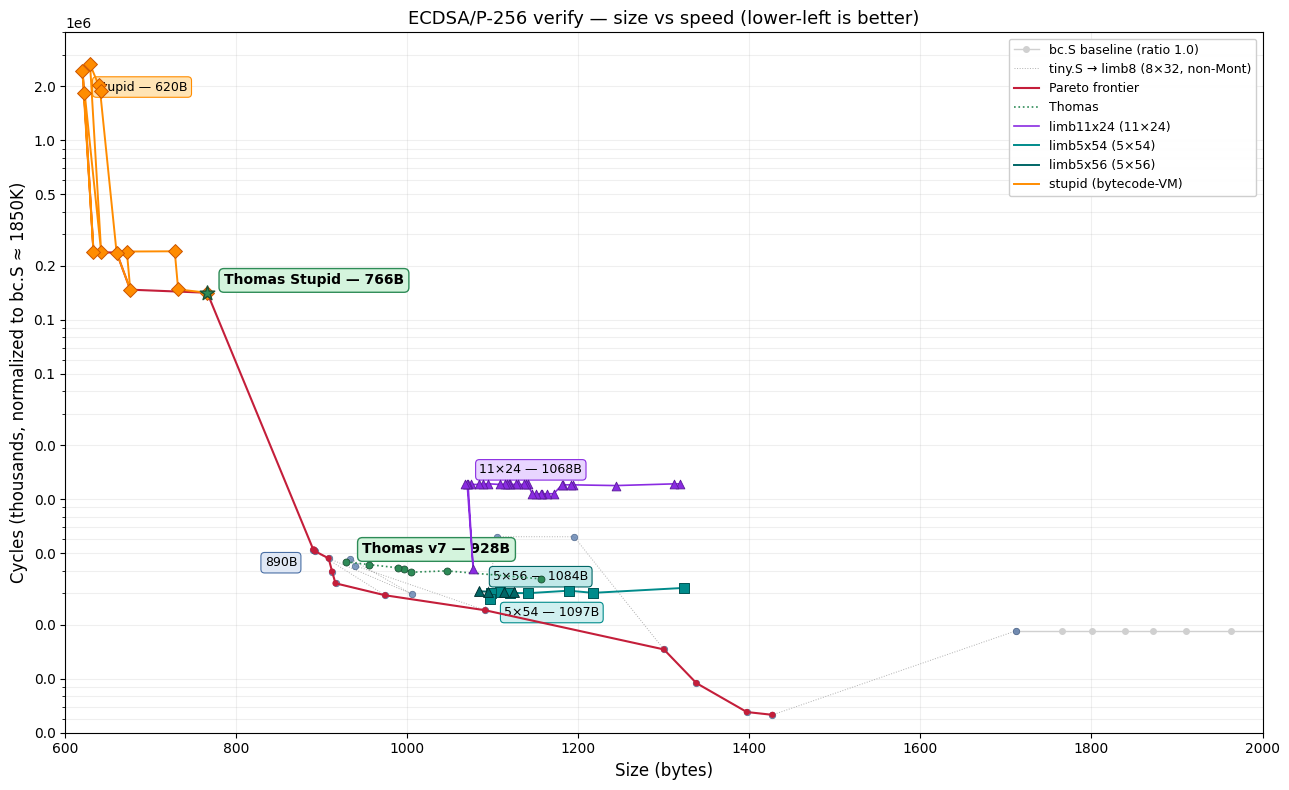

The file beside this chart, header and first rows:
track, commit, bytes, cycles, note
limb8, b51fb24, 932, 4686000, fe_from_be: push 4;pop rcx → mov cl
limb8, b5c8326, 930, 4686000, op6/op7 sense via opcode bit0: xor al
limb8, 429e09e, 926, 4686000, bt slot4=n−2: bc_v1 reorder keeps cN in …
limb8, ca8d294, 922, 4686000, r12=&.Ljt hoisted to verify + bytecode→.…
limb8, b11ebda, 920, 4686000, bcrun_off: lea directly into rbx after s…
limb8, 2f5d9a9, 916, 4686000, block-copy 24 qw (was 12): rdi lands AT …
limb8, 17e1c1e, 915, 4686000, lea [r14+rsi*8-128] replaces imul+add: r…
limb8, a9f95b3, 914, 4686000, bc_run: mov eax
limb8, 9bd05db, 913, 4686000, hv_len check: sub r9
limb8, 92f0fd1, 912, 4686000, .Lop3: push 4;pop rcx. CF=0 on all entri…
limb8, 8c4e26d, 908, 4686000, Drop .Lop5p: geq_p = op5 s1=8 (decoder r…
limb8, 797bc4f, 904, 5165000, .Lop3: dec;jnz→loop (both). Preserves CF…
limb8, 37176ed, 903, 5200000, INV dst=slot5: bt [rdi-32] drops REX (wa…
limb8, 93ceaad, 898, 5134000, fe_from_be_pair: call fe_from_be falls t…
limb8, 15e27f7, 912, 3954000, DEFAULT build (64-bit product). DOMINATE…
limb8, 15e27f7, 970, 3470000, SOLINAS_P build. Same shared-code shrink…
limb8, 9e717ab, 916, 3401000, DEFAULT: #ifdef .Lop3 loop→dec;jnz. +4 B…
limb8, 9e717ab, 974, 2917000, SOLINAS_P: same #ifdef. +4 B −553K cyc (…
limb8, d05d1a6, 897, 5134000, bc_run: mov al (4B) not movzx (5B) for t…
limb8, d3e0868, 893, 5134000, .Lop6: repe scasq (3B) replaces or-loop …
limb8, 8a109b1, 892, 5134000, fe_mul_m: tail-jmp to .Lop3. pop rbp/rbx…
limb8, db6dad8, 891, 5242000, bc_run: bcptr in rsi via lodsw. Drops ad…
limb8, 8eb4e3c, 890, 5245000, .Lf2: stc;jmp .Lsbb (3B) reuses success …
limb11x24, a1f8ce0, 158, 0, fe_mul11 standalone (103/103 unit test)
limb11x24, 1260a47, 1488, 0, PHASE 1 BASELINE — 607/607 pass. Not gol…
limb11x24, 89f89c2, 1319, 12185000, Phase 2 grind: −169 B. Chaining + .Lcp s…
limb11x24, 6de9a83, 1312, 12185000, CIOS merge in fe_mul11 (schoolbook+reduc…
limb11x24, 670e5e0, 1254, 0, Slot reshuffle: constants chain 9-11; r
limb11x24, 387114e, 1244, 11920000, ZERO op: bc_v1 tail does acc=(0:1:0); pt…
limb11x24, d1a05bc, 1219, 0, PROJECTIVE R-CANCELLATION: cR2_p dropped…
limb11x24, fec3c0d, 1201, 0, Full-chain decodes (zero lea's post-Qx);…
limb11x24, 4777e87, 1194, 12030000, CHKNZ=call CHKZ+xor ebp
limb11x24, 206341d, 1191, 12030000, Speculative setup before checks → tail j…
limb11x24, 6ed59f9, 1182, 12030000, fe_mul11 b on stack (no r12) — limb5 age…
limb11x24, 0b4faf3, 1181, 12030000, fe_mul11: drop lea r8 via [rsi+r9+K*8] d…
limb11x24, 926f9c4, 1171, 10730000, push;pop wins + fe_from_be SIB indexing …
limb11x24, 1b2e166, 1163, 10730000, SIGNED cP: p as 5 ±power-of-2 terms. CHK…
limb11x24, 48168ed, 1158, 10730000, n-2 rodata: INV bt reads exponent direct…
limb11x24, 044e0c5, 1156, 10730000, CHKNZ→CHKZ dst=1 flip; 88>>6=1 extracts …
limb11x24, 10a724b, 1150, 10730000, Single 8-slot COPYHI: bc_v1 stages 0-7 c…
limb11x24, 5dc2a53, 1146, 10730000, inc byte (3 B) beats inc qword (4 B) for…
limb11x24, 5d8eb1f, 1141, 12090000, LAYOUT REORDER: .Lfmul falls through int…
limb11x24, 54055a3, 1139, 12090000, Lasmod r9→rdx: NORM bytecode s2=0 (unuse…
limb11x24, 2bbb851, 1137, 12090000, fe_from_le: lodsd+dec rsi beats mov+add …
limb11x24, 3fee5eb, 1129, 12090000, Hoist sign-test into .Lcprop tail — 3 ca…
limb11x24, 4728422, 1127, 12090000, bcrun_off: lea directly into rbx after p…
limb11x24, 8629b61, 1120, 12090000, SF from Lcp_shared's add (−4
limb11x24, cd37a0f, 1119, 12090000, Lasmod: imul rax
limb11x24, caef18f, 1116, 12090000, Loop 3 fe_from_le calls (cR2N/Gx/Gy). 12…
limb11x24, 2aefca3, 1114, 12090000, Nmul jt → fe_mul11 direct; bc_run preset…
limb11x24, b67f17f, 1108, 12090000, limb5 ports: NORM dst==s1 drop push;pop …
limb11x24, b1faca3, 1094, 12200000, limb5x56 ports: r15=&cP (−5) + packed-eb…
limb11x24, 054e320, 1089, 12090000, mov-cl audit — 5 provable rcx<256 sites …
limb11x24, 8e84ad8, 1084, 12090000, xlatb + r12 drop. rbx=&.Ljt inside bcrun…
limb11x24, 6a141ae, 1074, 12090000, shr-bitmask BE loop: r
limb11x24, HEAD, 1071, 12090000, cqo+not merge .Lnorm two loops→one. Term…
limb11x24, HEAD, 1077, 4080000, FAST build (-DFAST): .Lin scasq→add rdi …
limb11x24, HEAD, 1070, 12090000, stosq;ret suffix share: fe_from_le jmp r…
limb11x24, HEAD, 1068, 12090000, INV epilogue → jmp fe_mul11 tail (pop rc…
limb5x54, 6f07517, 1324, 3207000, Phase 1 baseline 607/607. rodata 357 (bc…
... 84 more rows
